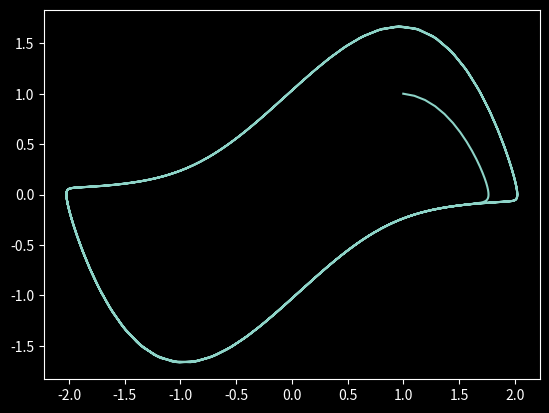

Write the Python code that produced this figure.
# Plots phase space trajectory and time series of Van der Pol system

# Import libraries:
import numpy as np    
from scipy.integrate import odeint
import matplotlib.pyplot as plt

# Configure libraries:
plt.style.use('dark_background')

# Define the function to compute the derivative of the Van der Pol system:
def f(v, t):
    xd = 10.0 * v[1]                   # x' = 10 * y
    yd = 10.0 * (1-v[0]**2)*v[1]-v[0]  # y' = 10 * (1 - x^2)*y - x
    return np.array([xd, yd])

# Produce the data for plotting:
t     = np.linspace(0.0, 10.0, 1001)  # Time axis
v0    = np.array([1.0, 1.0])          # Initial conditions
vt    = odeint(f, v0, t)              # Solution of the ODE
(x,y) = vt.T                          # Extract x(t), y(t) from vector v(t)

# Phase-space plot:
fig1 = plt.figure()
plt.plot(x, y)


# To set up colors:
# https://stackoverflow.com/questions/14088687/how-to-change-plot-background-color
# https://matplotlib.org/stable/gallery/style_sheets/dark_background.html

# Some simple example plots:
# https://matplotlib.org/stable/gallery/pyplots/index.html